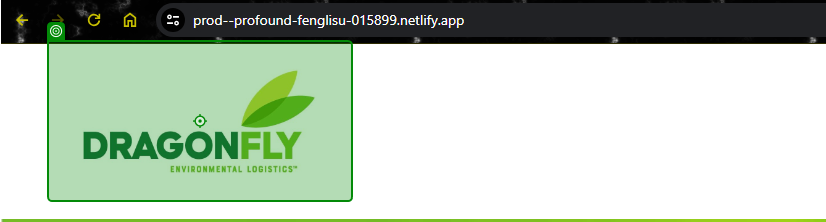
Task: Test Automation Project
Workflow: Navigate_To_HOMEPAGE

Step 1: click on the image in window 'Dragonfly Environmental Logistics - Home' (chrome.exe)

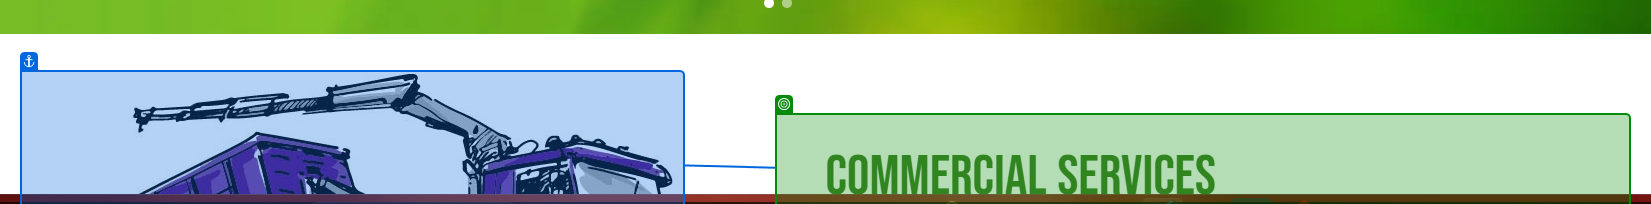
Step 2: get-text from the element in window 'Dragonfly Environmental Logistics - Home' (chrome.exe)
